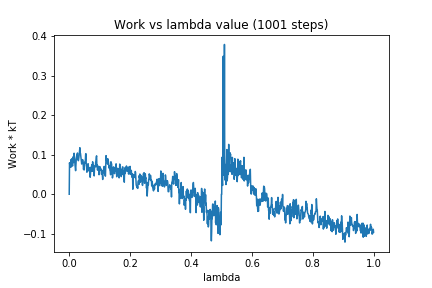

Source data for this figure (header and first rows):
0, 0.0
1, 0.07974
2, 0.07363
3, 0.07499
4, 0.07379
5, 0.06841
6, 0.08743
7, 0.07024
8, 0.08973
9, 0.08164
10, 0.07807
11, 0.07161
12, 0.09438
13, 0.0886
14, 0.08001
15, 0.09571
16, 0.1039
17, 0.09605
18, 0.08926
19, 0.07433
20, 0.06652
21, 0.05973
22, 0.07314
23, 0.08659
24, 0.09393
25, 0.09875
26, 0.09623
27, 0.1046
28, 0.08924
29, 0.09079
30, 0.08498
31, 0.08899
32, 0.09476
33, 0.103
34, 0.1098
35, 0.1179
36, 0.1044
37, 0.1036
38, 0.09702
39, 0.08939
40, 0.08441
41, 0.07649
42, 0.08535
43, 0.08008
44, 0.08775
45, 0.08319
46, 0.07548
47, 0.06294
48, 0.06777
49, 0.06143
50, 0.08082
51, 0.07823
52, 0.07889
53, 0.08636
54, 0.1012
55, 0.1028
56, 0.07392
57, 0.06892
58, 0.05579
59, 0.05934
60, 0.07203
... 940 more rows
